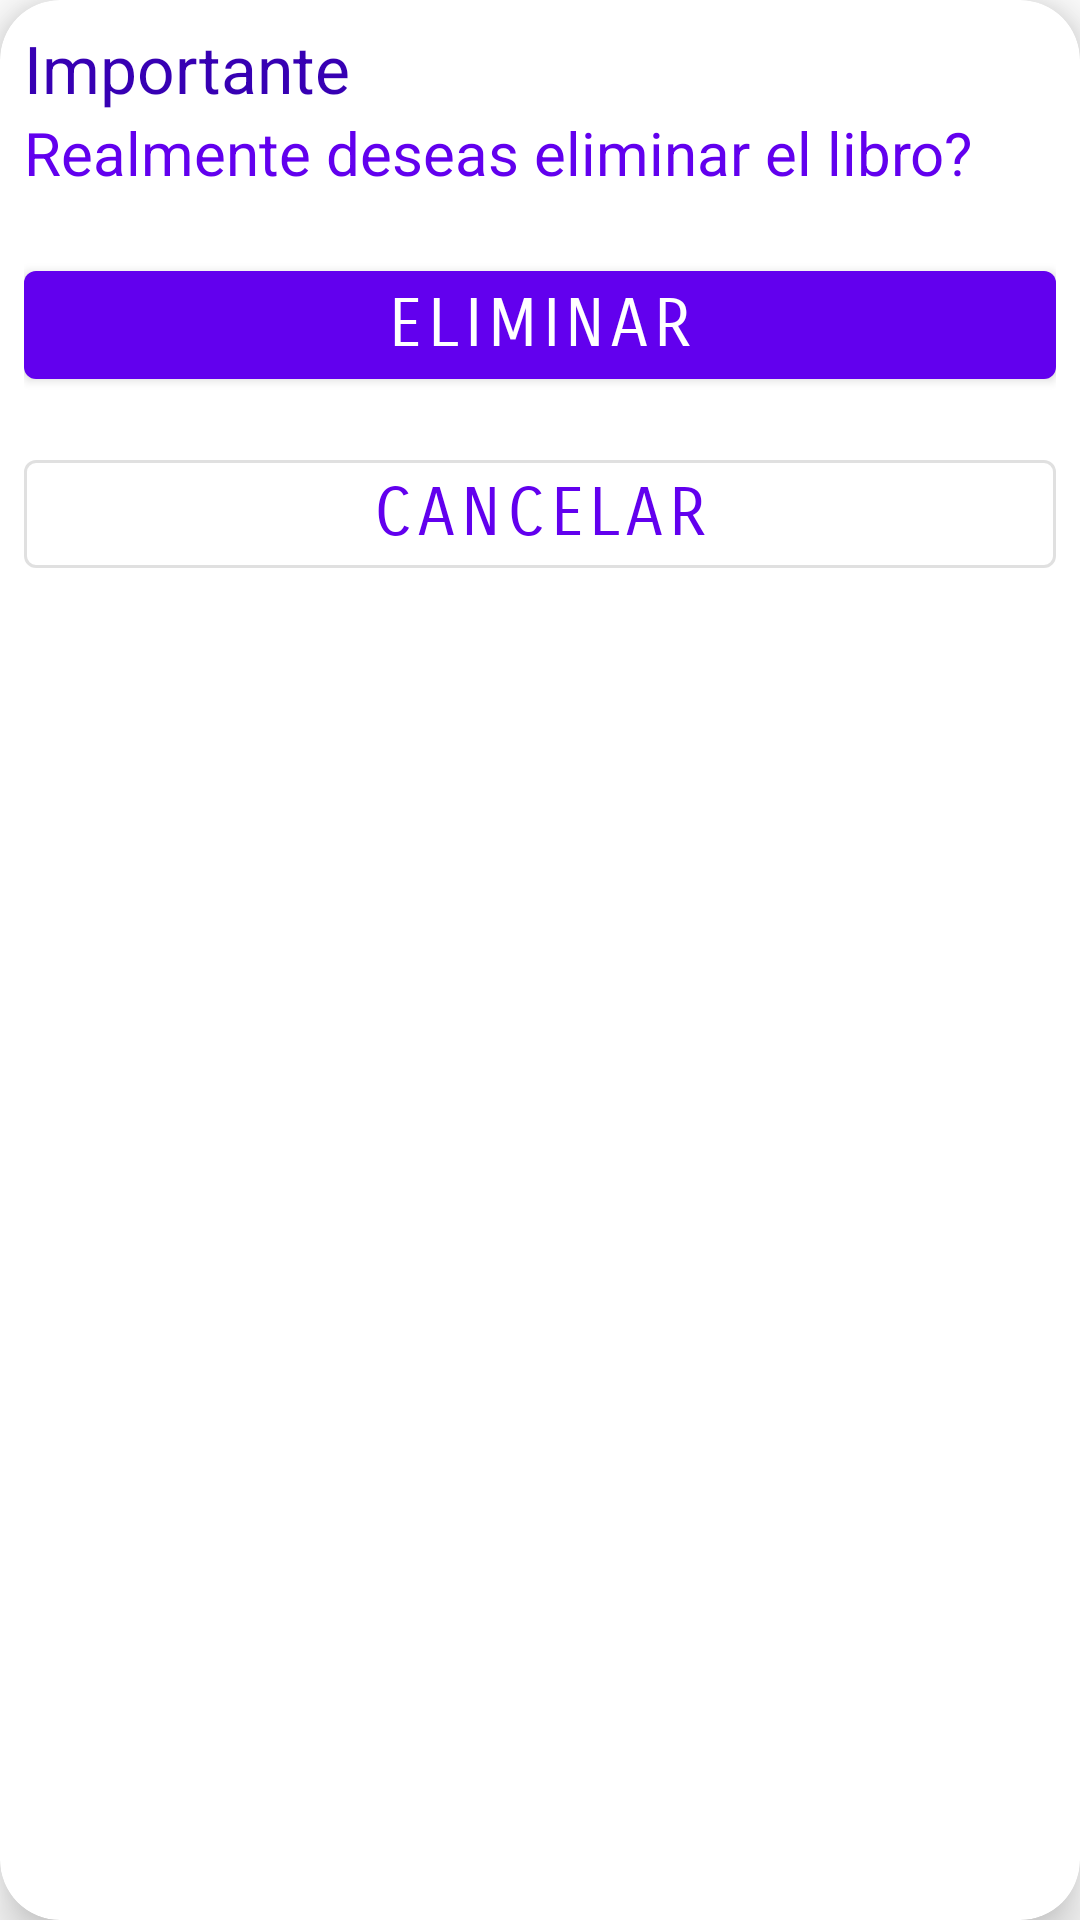

The Android layout XML behind this screen, and the referenced resources:
<!-- AndroidManifest.xml: application theme Theme.Biblioteca -->
<!-- res/layout/alert_confirmar_eliminar.xml -->
<?xml version="1.0" encoding="utf-8"?>
<com.google.android.material.card.MaterialCardView xmlns:android="http://schemas.android.com/apk/res/android"
    xmlns:app="http://schemas.android.com/apk/res-auto"
    xmlns:tools="http://schemas.android.com/tools"
    android:id="@+id/contenedor"
    android:layout_width="match_parent"
    android:layout_height="wrap_content"
    android:layout_centerInParent="true"
    app:cardCornerRadius="20dp"
    app:cardElevation="10dp">

    <LinearLayout
        android:layout_width="match_parent"
        android:layout_height="wrap_content"
        android:orientation="vertical"
        android:padding="8dp">

        <TextView
            android:id="@+id/titulo"
            android:layout_width="match_parent"
            android:layout_height="wrap_content"
            android:fontFamily="sans-serif"
            android:text="Importante"
            android:textColor="@color/design_default_color_primary_dark"
            android:textSize="22sp" />

        <TextView
            android:id="@+id/subtitulo"
            android:layout_width="match_parent"
            android:layout_height="wrap_content"
            android:fontFamily="sans-serif"
            android:text="Realmente deseas eliminar el libro?"
            android:textColor="@color/design_default_color_primary"
            android:textSize="20sp"
            android:layout_marginBottom="20dp"/>





        <com.google.android.material.button.MaterialButton
            android:id="@+id/eliminar"
            android:layout_width="match_parent"
            android:layout_height="wrap_content"
            android:layout_above="@id/registrar"
            android:layout_marginBottom="15dp"
            android:fontFamily="sans-serif-smallcaps"
            android:text="Eliminar"
            android:textSize="22sp" />


        <com.google.android.material.button.MaterialButton
            android:id="@+id/cancelar"
            android:layout_width="match_parent"
            android:layout_height="wrap_content"
            android:layout_above="@id/registrar"
            android:layout_marginBottom="15dp"
            android:fontFamily="sans-serif-smallcaps"
            android:text="Cancelar"
            android:textSize="22sp"
            style="@style/Widget.MaterialComponents.Button.OutlinedButton"/>
    </LinearLayout>

</com.google.android.material.card.MaterialCardView>
<!-- resources referenced by this layout -->
<resources>
  <style name="Theme.Biblioteca" parent="Theme.MaterialComponents.Light.NoActionBar">
          
          <item name="colorPrimary">@color/purple_500</item>
          <item name="colorPrimaryVariant">@color/purple_700</item>
          <item name="colorOnPrimary">@color/white</item>
          
          <item name="colorSecondary">@color/teal_200</item>
          <item name="colorSecondaryVariant">@color/teal_700</item>
          <item name="colorOnSecondary">@color/black</item>
          
          <item name="android:statusBarColor" tools:targetApi="l">?attr/colorPrimaryVariant</item>
          
      </style>
  <!-- not gathered from this repository: default colours our renderer supplied (Android Studio template values) -->
  <color name="purple_500">#FF6200EE</color>
  <color name="purple_700">#FF3700B3</color>
  <color name="teal_200">#FF03DAC5</color>
  <color name="teal_700">#FF018786</color>
  <color name="black">#FF000000</color>
  <color name="white">#FFFFFFFF</color>
</resources>
